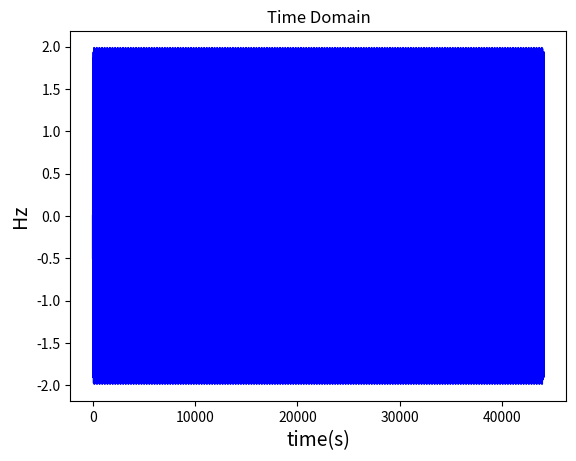

Source code (Python):
"""Signal Generator."""
import matplotlib.pyplot as plt
import numpy as np


SAMPLING_RATE = 44100  # 設定取樣率 8000Hz
FFT_SIZE = 512  # 設定FFT大小

time_smpline = np.arange(0, 1.0, 1.0 / SAMPLING_RATE)

frequency = np.sin(2 * np.pi * 861.328125 * time_smpline) + \
    np.sin(2 * np.pi * 8613.28125 * time_smpline)
time_domain = []
for ele in frequency:
    time_domain.append(ele)

plt.plot(time_domain, 'b')
plt.xlabel("time(s)", fontsize=14)  # x label
plt.ylabel('Hz', fontsize=14)
plt.title('Time Domain')
plt.savefig('./time_domain.png')
plt.show()
